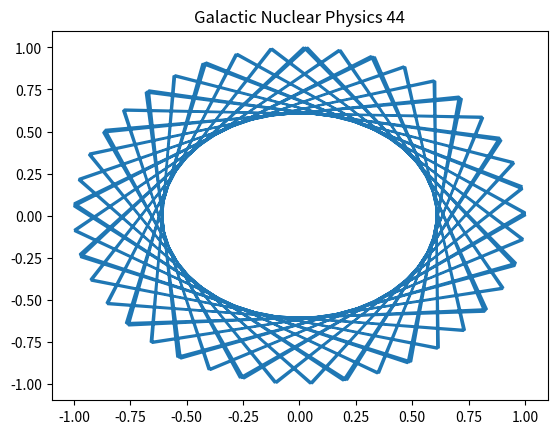

This chart was generated by the following Python code:
import numpy as np
import matplotlib.pyplot as plt
# Physics simulation 44
t = np.linspace(0, 10, 100)
plt.plot(np.cos(t*44), np.sin(t*44))
plt.title('Galactic Nuclear Physics 44')
